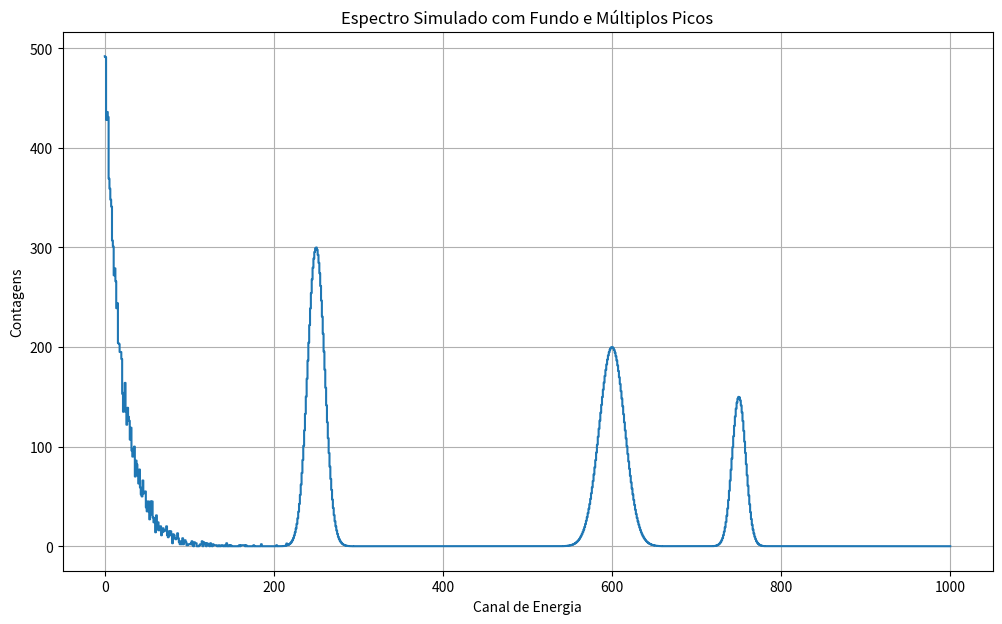

Here is the Python script that generated this plot: (Note: this script raises an exception after producing the figure.)

# bibliotecas
import numpy as np
import pandas as pd
import matplotlib.pyplot as plt

# ETAPA 1 - GERAÇÃO DE DADOS RUIDOSOS
#  Parâmetros da simulação:
# definimos a resolução do detector, como sera dividido o espectro
N_CANAIS = 1000 #(cada bin relacionado com a energia)

# eixo de energia (x)
EIXO_ENERGIA = np.linspace(0, 1000, N_CANAIS) #(canal 0 corresponde a energia 0,
#canal 1 corresponde a energia 1, etc...)

# gerando números aleatórios:
RANDOM_SEED = 42
np.random.seed(RANDOM_SEED)

# o ruído de fundo se assemelha a um decaimento exponencial A*e^(-cteE)
# parâmetros do fundo:
FUNDO_AMP = 500
FUNDO_DECAI = 0.05

# picos:
PARAMETROS_PICOS = [
    {'amp' : 300, 'centro': 250, 'sigma':10},
    {'amp' : 200, 'centro': 600, 'sigma':15},
    {'amp' : 150, 'centro': 750, 'sigma':8}

]
# Definindo funções

def fundo_exponencial(eixo_energia, amp, decai):
    fundo_puro = amp*np.exp(-eixo_energia*decai)
    # Usamos um fundo Poissiano para a contagem
    fundo_com_ruido = np.random.poisson(fundo_puro)
    return fundo_com_ruido

# gera um pico em ruido 
def gerar_pico_gaussiano(eixo_energia, amp, centro, sigma):
     return amp * np.exp(-((eixo_energia - centro)**2) / (2 * sigma**2))
# definindo o espectro completo
def simular_espectro(eixo_energia, params_fundo, lista_picos):
     fundo = fundo_exponencial(eixo_energia, **params_fundo) #gera o fundo
     espectro_final = fundo 
     # 3. Adiciona cada pico da lista ao espectro total
     for  params_pico in lista_picos:
        pico = gerar_pico_gaussiano(eixo_energia, **params_pico)
        espectro_final = espectro_final + pico
     return espectro_final
#teste chamando a função
espectro_simulado = simular_espectro(
    EIXO_ENERGIA,
    {'amp': FUNDO_AMP, 'decai': FUNDO_DECAI},
    PARAMETROS_PICOS
)
# Plota o resultado para verificar
plt.figure(figsize=(12, 7))
plt.plot(EIXO_ENERGIA, espectro_simulado, drawstyle='steps-mid')
plt.title('Espectro Simulado com Fundo e Múltiplos Picos')
plt.xlabel('Canal de Energia')
plt.ylabel('Contagens')
plt.grid(True)
plt.show()

# Cria um DataFrame do Pandas para organizar os dados
df_espectro = pd.DataFrame({
    'Energia': EIXO_ENERGIA,
    'Contagens': espectro_simulado
})

# Salva em Excel e JSON
df_espectro.to_excel("espectro_simulado.xlsx", index=False)
df_espectro.to_json("espectro_simulado.json", orient='records')

#--------------------------------------------------------------------------
